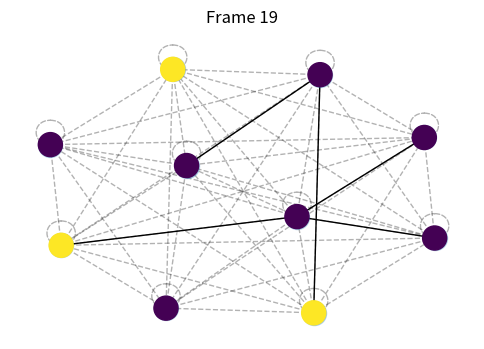

Write Python code to recreate this figure.
import numpy as np 
import networkx as nx 
import pandas as pd 
import random
import matplotlib.pyplot as plt 
from matplotlib import animation
from typing import List 

class NetworkAnimationBase(object):
    '''
    '''
    def __init__(self, num_nodes : int = 10):
        self.num_nodes = num_nodes

    @staticmethod
    def simple_update(
        num_iters, 
        giant_graph,
        sampled_graph_structure : List[np.ndarray],
        infection_graph_list : List[np.ndarray],
        layout, 
        ax,
        ):

        ax.clear()
        #Draw the giant graph as dashed lines
        nx.draw(giant_graph, pos=layout, ax=ax, style = "--", alpha = 0.3)

        #Draw the sampled graph for given timestep as normal line
        nx.draw(nx.from_numpy_array(sampled_graph_structure[num_iters]), pos=layout, node_color=infection_graph_list[num_iters], ax=ax)
        ax.set_title("Frame {}".format(num_iters))
    

    def simple_animation(self,
        giant_graph_adj_matrix : np.ndarray,
        adj_matrix_list : List[np.ndarray],
        infection_matrix_list : List[np.ndarray],
        num_iters : int = 20,
        ) -> None:

        assert num_iters == len(adj_matrix_list), f"the number of iterations must match the number of timesteps of graphs generated in the \
            simulation. Number of timesteps passed was {num_iters}, but number of adj arrays was {len(adj_matrix_list)}"
        
        giant_networkx_graph = nx.from_numpy_array(giant_graph_adj_matrix)
        fig, ax = plt.subplots(figsize=(6,4))
        layout = nx.spring_layout(giant_networkx_graph)
        print(giant_networkx_graph)

        ani = animation.FuncAnimation(fig, self.simple_update, frames=num_iters, interval = 750, fargs=(giant_networkx_graph, adj_matrix_list, infection_matrix_list, layout, ax, ))
        ani.save('animation_1.gif', writer='imagemagick')

        plt.show()



if __name__ == "__main__": 
    #random.seed(5)
    grapher = np.ones((10, 10))

    random_graphs = []
    for i in range(20):
        graph = np.zeros((10, 10), dtype=int)
        for i in range(5):
            random_x, random_y = random.randint(0, 9), random.randint(0, 9)
            graph[random_x][random_y] = 1 
            graph[random_y][random_x] = 1 
        np.fill_diagonal(graph, 0)
        random_graphs.append(graph)

    infectors = []
    for i in range(20):
        infection_matrix = np.zeros(10)
        for i in range(4):
            random_num = random.randint(0, 9)
            infection_matrix[random_num] = 1 
        infectors.append(infection_matrix)

    animator_new = NetworkAnimationBase()
    animator_new.simple_animation(grapher, random_graphs, infectors)
